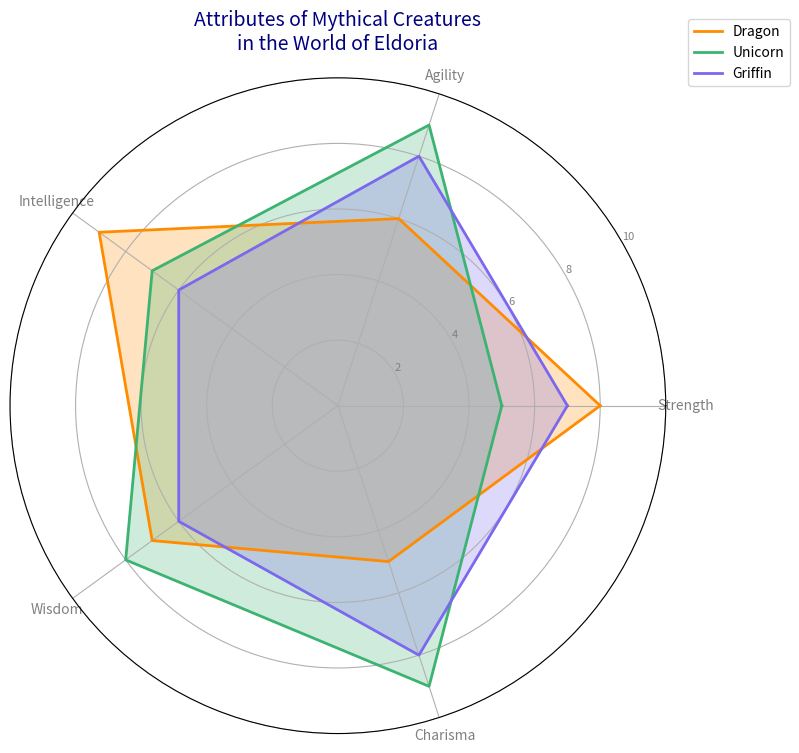

Generate this figure with matplotlib:
import matplotlib.pyplot as plt
import numpy as np
from math import pi

attributes = ['Strength', 'Agility', 'Intelligence', 'Wisdom', 'Charisma']
n_attributes = len(attributes)

dragon_stats = [8, 6, 9, 7, 5]
unicorn_stats = [5, 9, 7, 8, 9]
griffin_stats = [7, 8, 6, 6, 8]

angles = np.linspace(0, 2 * np.pi, n_attributes, endpoint=False).tolist()
angles += angles[:1]  

def plot_creature(ax, stats, label, color):
    stats += stats[:1]
    ax.plot(angles, stats, color=color, linewidth=2, label=label)
    ax.fill(angles, stats, color=color, alpha=0.25)

fig, ax = plt.subplots(figsize=(8, 8), subplot_kw=dict(polar=True))

plot_creature(ax, dragon_stats, 'Dragon', 'darkorange')
plot_creature(ax, unicorn_stats, 'Unicorn', 'mediumseagreen')
plot_creature(ax, griffin_stats, 'Griffin', 'mediumslateblue')

plt.xticks(angles[:-1], attributes, color='gray', size=10)
ax.set_rlabel_position(30)
plt.yticks([2, 4, 6, 8, 10], ["2", "4", "6", "8", "10"], color="gray", size=8)
plt.ylim(0, 10)

plt.legend(loc='upper right', bbox_to_anchor=(1.2, 1.1))
plt.title("Attributes of Mythical Creatures\nin the World of Eldoria", size=14, color='navy', pad=20)

plt.tight_layout()

plt.show()
